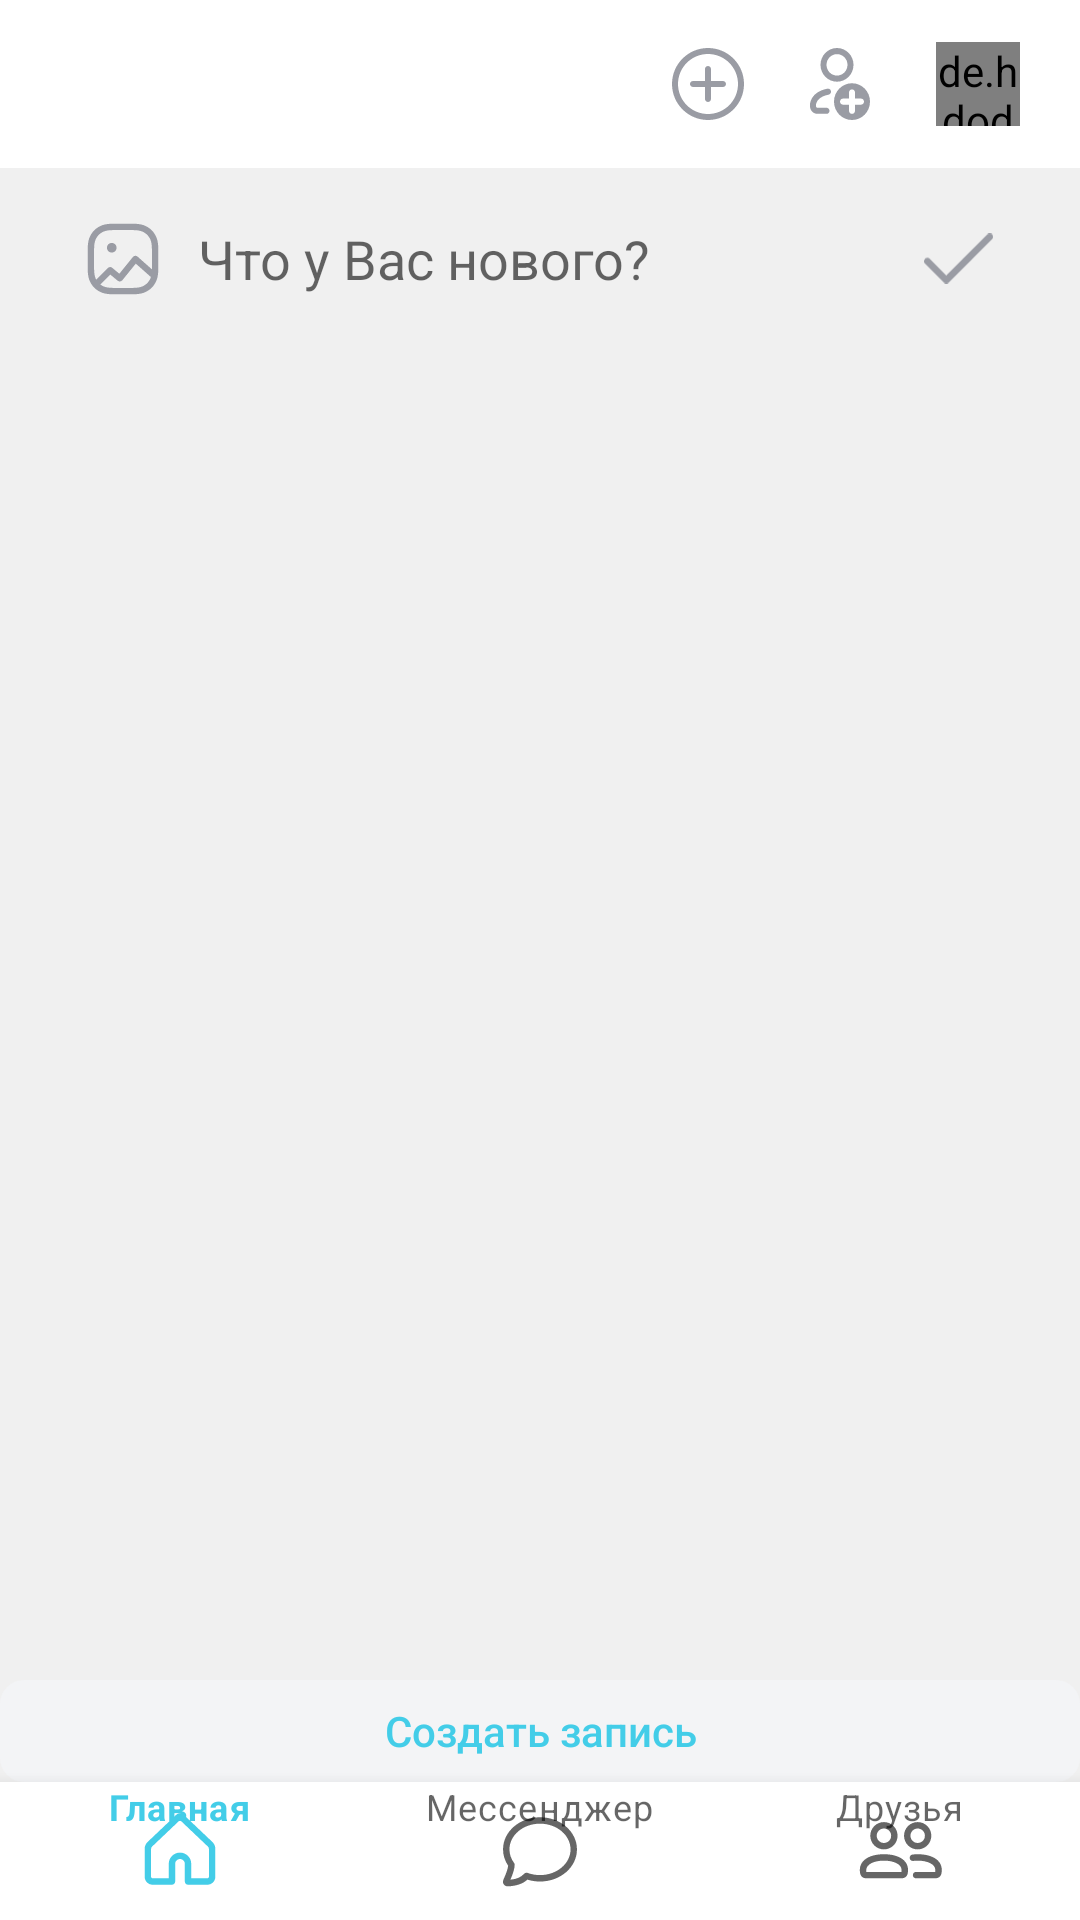

Layout XML and referenced resources for this Android screen:
<!-- AndroidManifest.xml: application theme Theme.Socium -->
<!-- res/layout/activity_main_backup.xml -->
<?xml version="1.0" encoding="utf-8"?>
<androidx.drawerlayout.widget.DrawerLayout xmlns:android="http://schemas.android.com/apk/res/android"
    xmlns:app="http://schemas.android.com/apk/res-auto"
    xmlns:tools="http://schemas.android.com/tools"
    android:id="@+id/DrawerLayout"
    android:layout_width="match_parent"
    android:layout_height="match_parent"
    tools:context=".MainActivity"
    android:background="@color/color"
    androidStatusBarBackground="white"
    >

    <androidx.constraintlayout.widget.ConstraintLayout
        android:layout_width="match_parent"
        android:layout_height="match_parent">

        <include
            android:id="@+id/app_bar"
            layout="@layout/main_appbar" />

        <androidx.recyclerview.widget.RecyclerView
            android:id="@+id/recyclerView"
            android:layout_width="0dp"
            android:layout_height="0dp"
            android:background="@color/color"
            android:clipToPadding="false"
            android:paddingTop="54dp"
            app:layout_constraintBottom_toTopOf="@+id/bottom_navigation"
            app:layout_constraintEnd_toEndOf="parent"
            app:layout_constraintStart_toStartOf="parent"
            app:layout_constraintTop_toBottomOf="@+id/app_bar"

            app:layoutManager="androidx.recyclerview.widget.LinearLayoutManager"/>

        <androidx.appcompat.widget.AppCompatButton
            android:id="@+id/btnCreatePost"
            style="?android:attr/borderlessButtonStyle"
            android:layout_width="match_parent"
            android:layout_height="34dp"
            android:background="@drawable/btn_grey"
            android:text="Создать запись"
            android:textAllCaps="false"
            android:textColor="@color/colorAccent2"
            app:layout_constraintBottom_toBottomOf="@+id/recyclerView" />

        <EditText
            android:id="@+id/input_comment"
            android:layout_width="match_parent"
            android:layout_height="wrap_content"
            android:layout_marginStart="16dp"
            android:layout_marginTop="8dp"
            android:layout_marginEnd="16dp"
            android:background="@drawable/bg_input_add_post"
            android:hint="Что у Вас нового?"
            android:paddingStart="50dp"
            android:paddingTop="10dp"
            android:paddingRight="50dp"
            android:paddingBottom="10dp"
            app:layout_constraintEnd_toEndOf="parent"
            app:layout_constraintStart_toStartOf="parent"
            app:layout_constraintTop_toBottomOf="@+id/app_bar" />

        <ImageView
            android:id="@+id/addImagePost"
            android:layout_width="30dp"
            android:layout_height="30dp"
            android:layout_marginStart="10dp"
            app:layout_constraintBottom_toBottomOf="@+id/input_comment"
            app:layout_constraintStart_toStartOf="@+id/input_comment"
            app:layout_constraintTop_toTopOf="@+id/input_comment"
            app:srcCompat="@drawable/ic_add_image" />

        <ImageView
            android:id="@+id/send_comment"
            android:layout_width="23dp"
            android:layout_height="23dp"
            android:layout_marginEnd="13dp"
            app:layout_constraintBottom_toBottomOf="@+id/input_comment"
            app:layout_constraintEnd_toEndOf="@+id/input_comment"
            app:layout_constraintTop_toTopOf="@+id/input_comment"
            app:srcCompat="@drawable/ic_accept" />

        <com.google.android.material.bottomnavigation.BottomNavigationView
            android:id="@+id/bottom_navigation"
            android:layout_width="match_parent"
            android:layout_height="46dp"
            android:layout_alignParentBottom="true"
            android:layout_gravity="bottom|end"
            android:background="@color/white"
            android:theme="@style/Widget.BottomNavigationView"
            app:itemIconSize="30dp"
            app:labelVisibilityMode="labeled"
            app:layout_constraintBottom_toBottomOf="parent"
            app:layout_constraintEnd_toEndOf="parent"
            app:layout_constraintStart_toStartOf="parent"
            app:menu="@layout/bottom_navigation" />
    </androidx.constraintlayout.widget.ConstraintLayout>

    <com.google.android.material.navigation.NavigationView
        android:id="@+id/navView"
        android:layout_width="match_parent"
        android:layout_height="match_parent"
        android:layout_gravity="start" />


</androidx.drawerlayout.widget.DrawerLayout>
<!-- res/layout/main_appbar.xml (included above) -->
<?xml version="1.0" encoding="utf-8"?>
<androidx.appcompat.widget.Toolbar xmlns:android="http://schemas.android.com/apk/res/android"
    xmlns:app="http://schemas.android.com/apk/res-auto"
    xmlns:tools="http://schemas.android.com/tools"
    android:id="@+id/app_bar"
    android:layout_width="match_parent"
    android:layout_height="?attr/actionBarSize"
    android:background="@color/white"
    android:theme="@style/Theme.AppCompat.DayNight.DarkActionBar">

    <androidx.constraintlayout.widget.ConstraintLayout
        android:layout_width="match_parent"
        android:layout_height="match_parent">

        <ImageButton
            android:id="@+id/toolbar_logo"
            android:layout_width="50dp"
            android:layout_height="30dp"
            android:layout_gravity="left"
            android:background="@drawable/logo"
            app:layout_constraintBottom_toBottomOf="parent"
            app:layout_constraintStart_toStartOf="parent"
            app:layout_constraintTop_toTopOf="parent" />

        <ImageButton
            android:id="@+id/toolbar_addFriends"
            android:layout_width="24dp"
            android:layout_height="24dp"
            android:layout_gravity="right"
            android:layout_marginEnd="20dp"
            android:background="@drawable/ic_add_friend"
            app:layout_constraintBottom_toBottomOf="@+id/toolbar_profile"
            app:layout_constraintEnd_toStartOf="@+id/toolbar_profile"
            app:layout_constraintTop_toTopOf="@+id/toolbar_profile" />


        <ImageButton
            android:id="@+id/toolbar_creatPost"
            android:layout_width="24dp"
            android:layout_height="24dp"
            android:layout_gravity="right"
            android:layout_marginEnd="20dp"
            android:background="@drawable/ic_add_post"
            app:layout_constraintBottom_toBottomOf="@+id/toolbar_addFriends"
            app:layout_constraintEnd_toStartOf="@+id/toolbar_addFriends"
            app:layout_constraintTop_toTopOf="@+id/toolbar_addFriends" />

        <de.hdodenhof.circleimageview.CircleImageView
            android:id="@+id/toolbar_profile"
            android:layout_width="28dp"
            android:layout_height="28dp"

            android:layout_gravity="right"
            android:layout_marginEnd="20dp"
            android:src="@drawable/profile_image_empty"
            app:layout_constraintBottom_toBottomOf="parent"
            app:layout_constraintEnd_toEndOf="parent"
            app:layout_constraintTop_toTopOf="parent" />
    </androidx.constraintlayout.widget.ConstraintLayout>

</androidx.appcompat.widget.Toolbar>
<!-- res/layout/bottom_navigation.xml (included above) -->
<?xml version="1.0" encoding="utf-8"?>
<menu xmlns:android="http://schemas.android.com/apk/res/android"
    android:layout_height="wrap_content"
    android:layout_width="wrap_content"
    xmlns:app="http://schemas.android.com/apk/res-auto"

    >

    <item
        android:id="@+id/nav_home"
        android:icon="@drawable/ic_home"
        android:title="Главная"
        />
    <item
        android:id="@+id/nav_chat"
        android:icon="@drawable/ic_messages"
        android:title="Мессенджер"
        />
    <item
        android:id="@+id/nav_friends"
        android:icon="@drawable/ic_friends"
        android:title="Друзья"
        app:itemIconSize="50dp"
        />

</menu>
<!-- resources referenced by this layout -->
<resources>
  <color name="color">#f0f0f0</color>
  <color name="colorAccent2">#43cde8</color>
  <color name="white">#FFFFFFFF</color>
  <!-- drawable btn_grey (drawable-v24) -->
  <?xml version="1.0" encoding="utf-8"?>
  <shape xmlns:android="http://schemas.android.com/apk/res/android">
  
      <solid
          android:color="#f3f4f6">
      </solid>
      <corners android:radius="8dp" />
      <margin android:left="0dp" android:top="40dp"
          android:right="0dp" android:bottom="40dp" />
  
  </shape>
  <!-- drawable ic_accept (drawable) -->
  <vector xmlns:android="http://schemas.android.com/apk/res/android"
      android:width="102.05dp"
      android:height="73.93dp"
      android:viewportWidth="102.05"
      android:viewportHeight="73.93">
    <path
        android:fillColor="#9a9ca4"
        android:pathData="M97.08,0a4.91,4.91 0,0 0,-3.53 1.45L35,59.85 32.92,62 30.8,59.84 8.5,37.44A4.94,4.94 0,0 0,5 36a5,5 0,0 0,-3.53 8.5l28,28A4.84,4.84 0,0 0,33 73.93a5.27,5.27 0,0 0,3.61 -1.46l64,-64A4.9,4.9 0,0 0,102.05 5a5,5 0,0 0,-5 -5Z"/>
  </vector>
  <!-- drawable ic_add_post (drawable) -->
  <vector xmlns:android="http://schemas.android.com/apk/res/android"
      android:width="24dp"
      android:height="24dp"
      android:viewportWidth="24"
      android:viewportHeight="24">
    <path
        android:pathData="M12,0C18.627,0 24,5.373 24,12C24,18.627 18.627,24 12,24C5.373,24 0,18.627 0,12C0,5.373 5.373,0 12,0ZM12,2C6.477,2 2,6.477 2,12C2,17.523 6.477,22 12,22C17.523,22 22,17.523 22,12C22,6.477 17.523,2 12,2ZM12,6C12.552,6 13,6.448 13,7V11H17C17.552,11 18,11.448 18,12C18,12.552 17.552,13 17,13H13V17C13,17.552 12.552,18 12,18C11.448,18 11,17.552 11,17V13H7C6.448,13 6,12.552 6,12C6,11.448 6.448,11 7,11H11V7C11,6.448 11.448,6 12,6Z"
        android:fillColor="#9A9CA4"/>
  </vector>
  <style name="Widget.BottomNavigationView" parent="Widget.Design.BottomNavigationView">
          <item name="fontFamily">@font/sfpro_medium</item>
      </style>
  <style name="Theme.Socium" parent="Theme.MaterialComponents.Light.NoActionBar">
          
          <item name="colorPrimary">@color/colorAccent2</item>
          <item name="colorPrimaryVariant">@color/colorAccent</item>
          <item name="colorOnPrimary">@color/color</item>
  
  
          
          <item name="android:windowLightStatusBar" tools:targetApi="m">true</item>
          <item name="android:statusBarColor" tools:targetApi="l">?attr/colorOnPrimary</item>
          <item name="android:windowLightNavigationBar" tools:targetApi="27">true</item>
      
          <item name="buttonStyle">@style/newButtonStyle</item>
      </style>
  <color name="colorAccent">#ea5580</color>
  <style name="newButtonStyle" parent="Widget.AppCompat.Button">
          <item name="android:background">@drawable/btn_gradient</item>
      </style>
  <!-- drawable btn_gradient (drawable) -->
  <?xml version="1.0" encoding="utf-8"?>
  <shape xmlns:android="http://schemas.android.com/apk/res/android">
      <gradient
          android:startColor="@color/colorAccent2"
          android:endColor="@color/colorAccent"
          android:angle="0">
      </gradient>
      <corners android:radius="5dp"></corners>
  </shape>
</resources>
